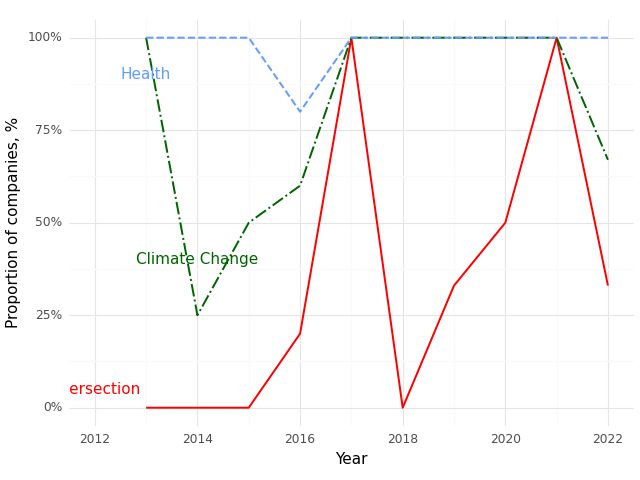

Data behind this chart, as committed beside it:
, Year, Climate (Prop), Health (Prop), Intersection (Prop)
0, 2013, 1.0, 1.0, 0.0
1, 2014, 0.25, 1.0, 0.0
2, 2015, 0.5, 1.0, 0.0
3, 2016, 0.6, 0.8, 0.2
4, 2017, 1.0, 1.0, 1.0
5, 2018, 1.0, 1.0, 0.0
6, 2019, 1.0, 1.0, 0.33
7, 2020, 1.0, 1.0, 0.5
8, 2021, 1.0, 1.0, 1.0
9, 2022, 0.67, 1.0, 0.33
